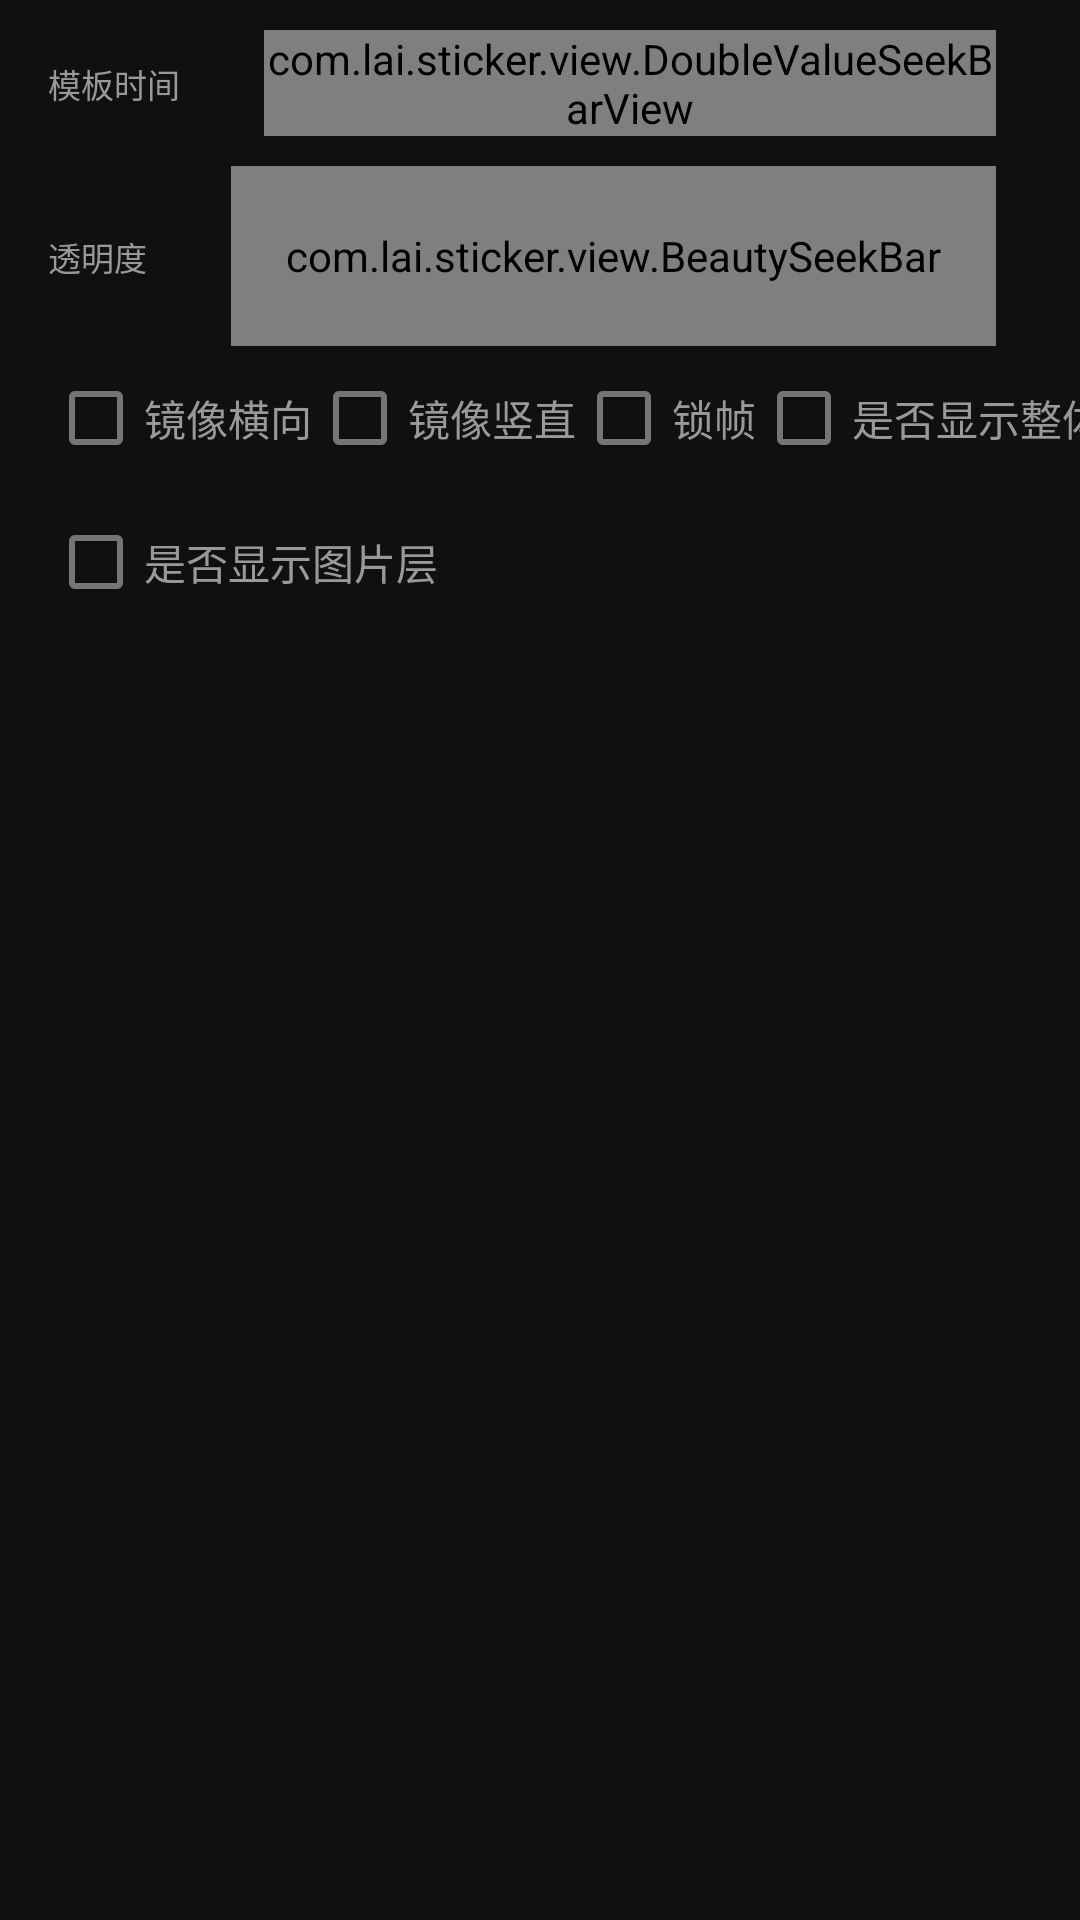

Layout XML and referenced resources for this Android screen:
<!-- AndroidManifest.xml: application theme Theme.Sticker -->
<!-- res/layout/fragment_sticker_style.xml -->
<?xml version="1.0" encoding="utf-8"?>
<androidx.constraintlayout.widget.ConstraintLayout xmlns:android="http://schemas.android.com/apk/res/android"
    xmlns:app="http://schemas.android.com/apk/res-auto"
    android:layout_width="match_parent"
    android:layout_height="match_parent"
    android:background="@color/color10"
    android:clickable="true"
    android:focusable="true">

    <ScrollView
        android:layout_width="match_parent"
        android:layout_height="match_parent"
        android:scrollbars="none">

        <LinearLayout
            android:layout_width="match_parent"
            android:layout_height="wrap_content"
            android:orientation="vertical">

            <androidx.constraintlayout.widget.ConstraintLayout
                android:layout_width="match_parent"
                android:layout_height="match_parent">

                <TextView
                    android:id="@+id/tv_template"
                    android:layout_width="wrap_content"
                    android:layout_height="wrap_content"
                    android:layout_marginStart="16dp"
                    android:text="模板时间"
                    android:textColor="@color/normal_color"
                    android:textSize="11sp"
                    app:layout_constraintBottom_toBottomOf="@+id/range_seekBar"
                    app:layout_constraintLeft_toLeftOf="parent"
                    app:layout_constraintTop_toTopOf="@+id/range_seekBar" />

                <com.lai.sticker.view.DoubleValueSeekBarView
                    android:id="@+id/range_seekBar"
                    android:layout_width="0dp"
                    android:layout_height="wrap_content"
                    android:layout_marginLeft="28dp"
                    android:layout_marginTop="10dp"
                    android:layout_marginRight="28dp"
                    app:layout_constraintEnd_toEndOf="parent"
                    app:layout_constraintStart_toEndOf="@id/tv_template"
                    app:layout_constraintTop_toTopOf="parent"
                    app:r2CurrentMaxValue="3"
                    app:r2CurrentMinValue="0"
                    app:r2barHeight="2dp"
                    app:r2circleFillColor="@color/white"
                    app:r2circleRadius="7dp"
                    app:r2circleTextColor="@color/black"
                    app:r2circleTextSize="14sp"
                    app:r2maxValue="10"
                    app:r2maxValueStep="1"
                    app:r2minValue="0"
                    app:r2minValueStep="1" />

            </androidx.constraintlayout.widget.ConstraintLayout>

            <androidx.constraintlayout.widget.ConstraintLayout
                android:layout_width="match_parent"
                android:layout_height="wrap_content"
                app:layout_constraintTop_toBottomOf="@+id/ll_color">


                <com.lai.sticker.view.BeautySeekBar
                    android:id="@+id/sb_alpha"
                    android:layout_width="0dp"
                    android:layout_height="60dp"
                    android:layout_marginLeft="28dp"
                    android:layout_marginTop="10dp"
                    android:layout_marginRight="28dp"
                    app:layout_constraintLeft_toRightOf="@+id/tv_stroke"
                    app:layout_constraintRight_toRightOf="parent"
                    app:layout_constraintTop_toTopOf="parent" />

                <TextView
                    android:id="@+id/tv_stroke"
                    android:layout_width="wrap_content"
                    android:layout_height="wrap_content"
                    android:layout_marginLeft="16dp"
                    android:text="透明度"
                    android:textColor="@color/normal_color"
                    android:textSize="11sp"
                    app:layout_constraintBottom_toBottomOf="@+id/sb_alpha"
                    app:layout_constraintLeft_toLeftOf="parent"
                    app:layout_constraintTop_toTopOf="@+id/sb_alpha" />
            </androidx.constraintlayout.widget.ConstraintLayout>

            <androidx.constraintlayout.widget.ConstraintLayout
                android:layout_width="match_parent"
                android:layout_height="wrap_content"
                app:layout_constraintTop_toBottomOf="@+id/ll_color">


                <CheckBox
                    android:id="@+id/cb_h"
                    android:layout_width="wrap_content"
                    android:layout_height="wrap_content"
                    android:layout_marginStart="16dp"
                    android:text="镜像横向"
                    android:textColor="@color/normal_color"
                    app:layout_constraintStart_toStartOf="parent"
                    app:layout_constraintTop_toTopOf="parent" />

                <CheckBox
                    android:id="@+id/cb_v"
                    android:layout_width="wrap_content"
                    android:layout_height="wrap_content"
                    android:text="镜像竖直"
                    android:textColor="@color/normal_color"
                    app:layout_constraintStart_toEndOf="@id/cb_h"
                    app:layout_constraintTop_toTopOf="parent" />

                <CheckBox
                    android:id="@+id/cb_isLock"
                    android:layout_width="wrap_content"
                    android:layout_height="wrap_content"
                    android:text="锁帧"
                    android:textColor="@color/normal_color"
                    app:layout_constraintStart_toEndOf="@id/cb_v"
                    app:layout_constraintTop_toTopOf="parent" />


                <CheckBox
                    android:id="@+id/cb_isVisible"
                    android:layout_width="wrap_content"
                    android:layout_height="wrap_content"
                    android:text="是否显示整体层"
                    android:textColor="@color/normal_color"
                    app:layout_constraintStart_toEndOf="@id/cb_isLock"
                    app:layout_constraintTop_toTopOf="parent" />

                <CheckBox
                    android:id="@+id/cb_isBg"
                    android:layout_width="wrap_content"
                    android:layout_height="wrap_content"
                    android:text="是否显示图片层"
                    android:textColor="@color/normal_color"
                    app:layout_constraintStart_toStartOf="@+id/cb_h"
                    app:layout_constraintTop_toBottomOf="@id/cb_h" />

            </androidx.constraintlayout.widget.ConstraintLayout>


        </LinearLayout>

    </ScrollView>
</androidx.constraintlayout.widget.ConstraintLayout>
<!-- resources referenced by this layout -->
<resources>
  <color name="black">#FF000000</color>
  <color name="color10">#101010</color>
  <color name="normal_color">@color/neutral60</color>
  <color name="white">#FFFFFFFF</color>
  <style name="Theme.Sticker" parent="Theme.MaterialComponents.DayNight.DarkActionBar">
          
          <item name="colorPrimary">@color/purple_500</item>
          <item name="colorPrimaryVariant">@color/purple_700</item>
          <item name="colorOnPrimary">@color/white</item>
          
          <item name="colorSecondary">@color/teal_200</item>
          <item name="colorSecondaryVariant">@color/teal_700</item>
          <item name="colorOnSecondary">@color/black</item>
          
          <item name="android:statusBarColor" tools:targetApi="l">?attr/colorPrimaryVariant</item>
          
      </style>
  <color name="neutral60">#999999</color>
  <color name="purple_500">#FF6200EE</color>
  <color name="purple_700">#FF3700B3</color>
  <color name="teal_200">#FF03DAC5</color>
  <color name="teal_700">#FF018786</color>
</resources>
